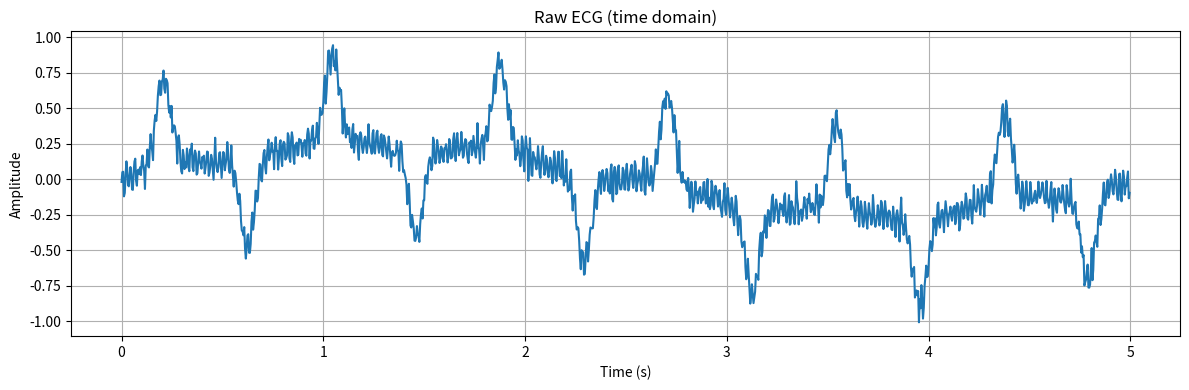
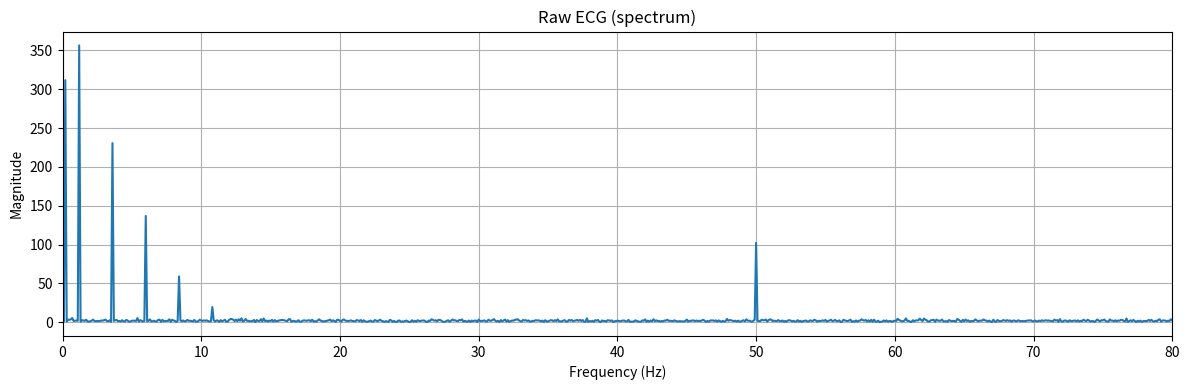
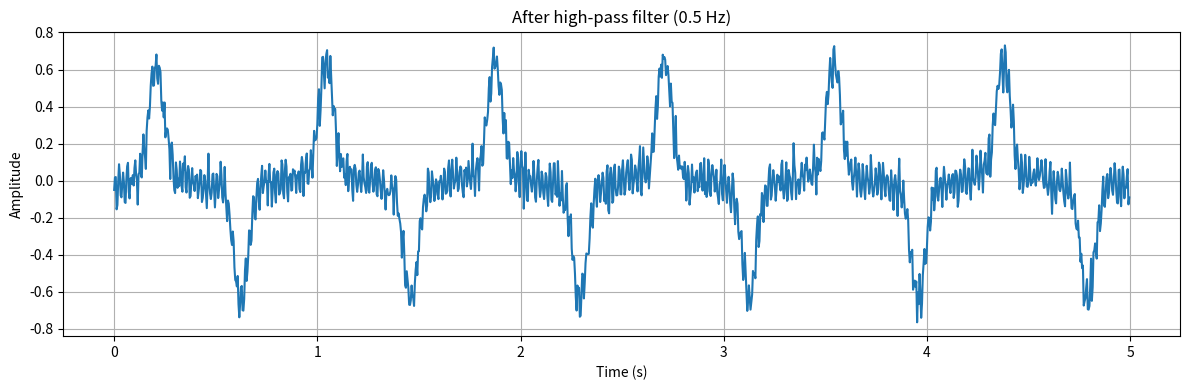
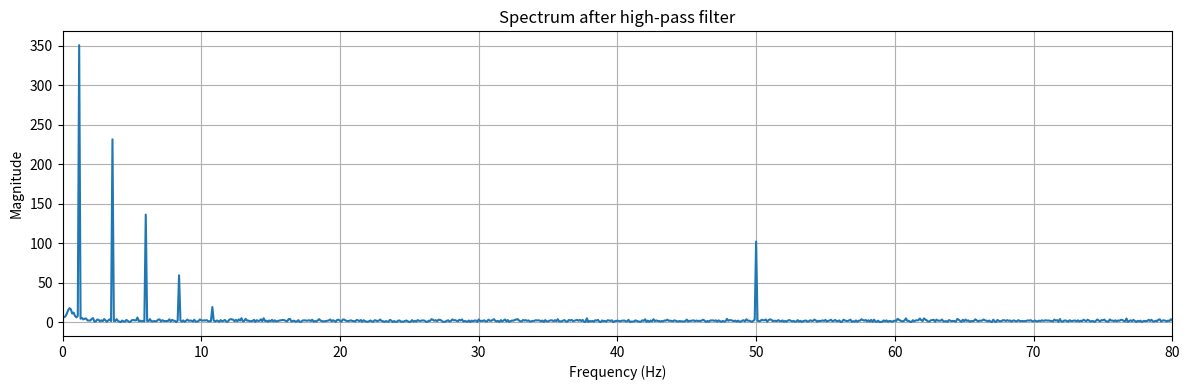
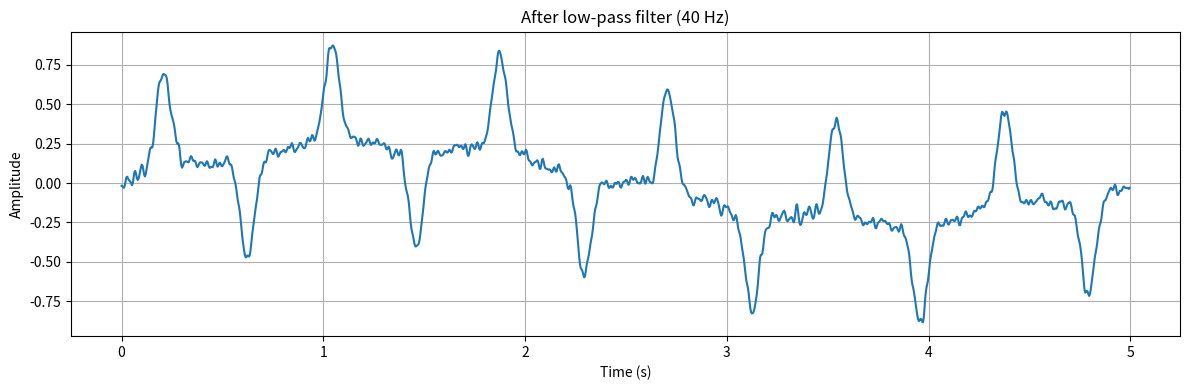
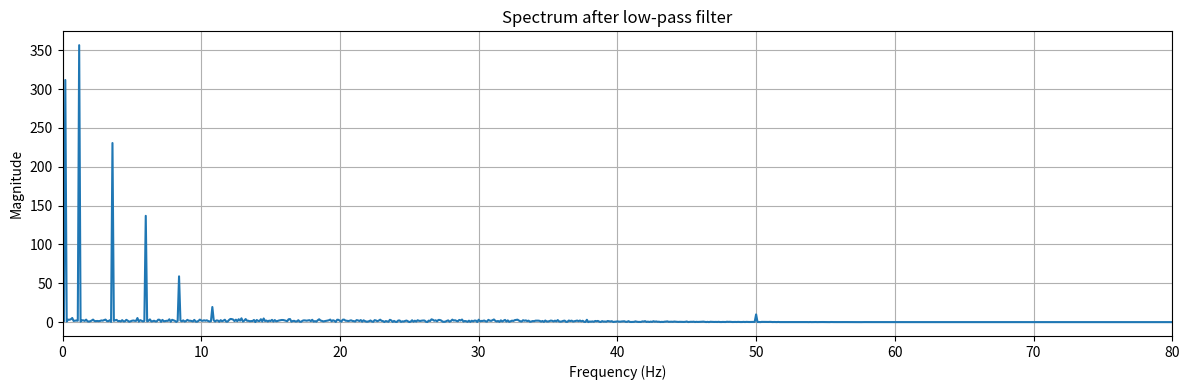
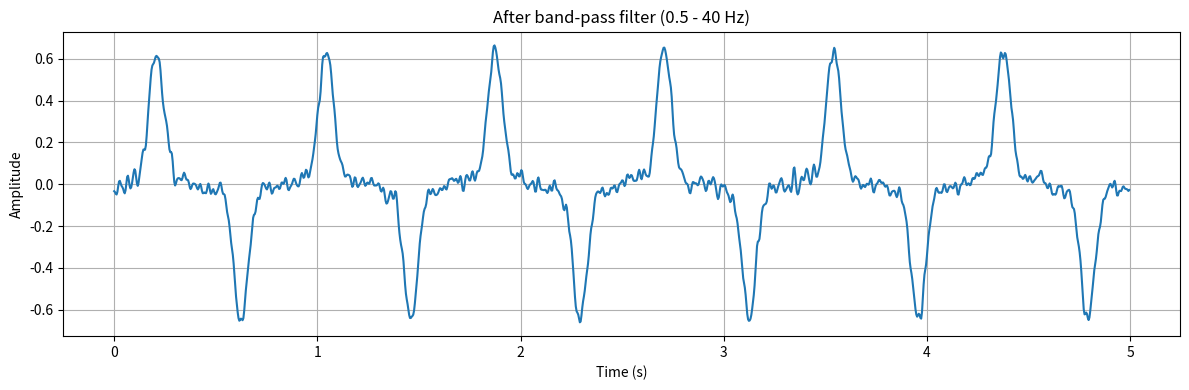
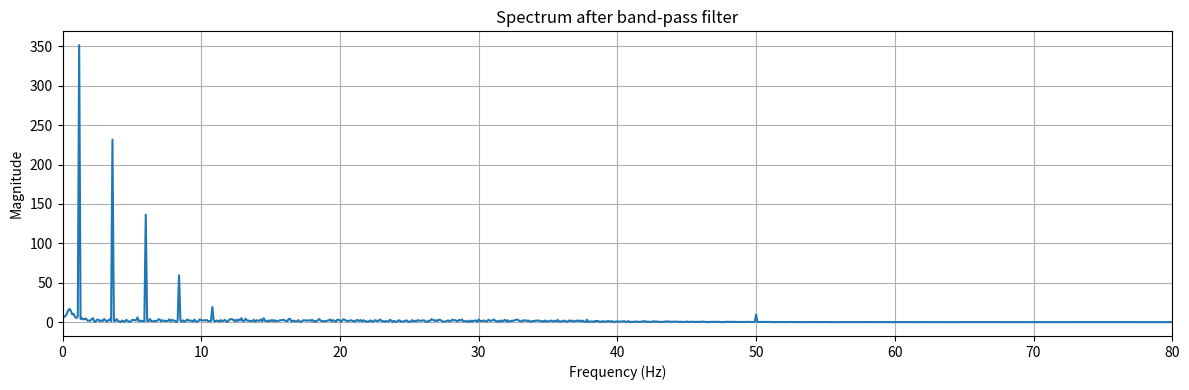
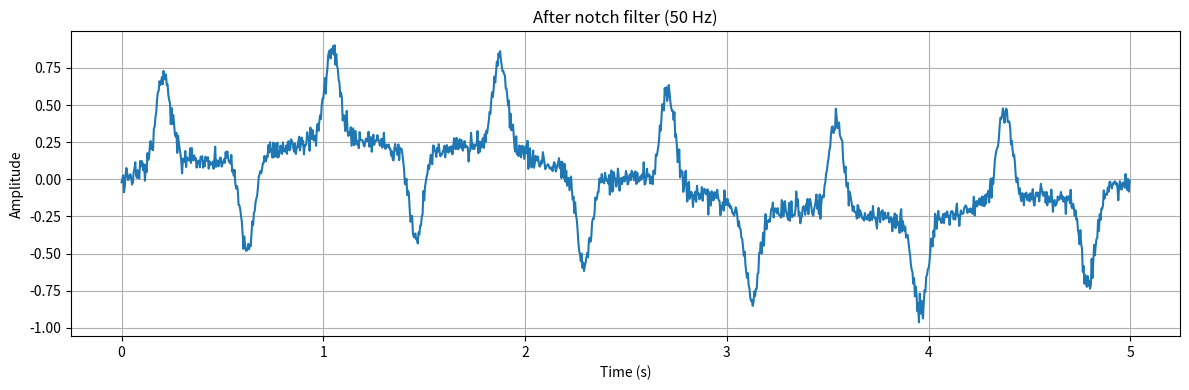
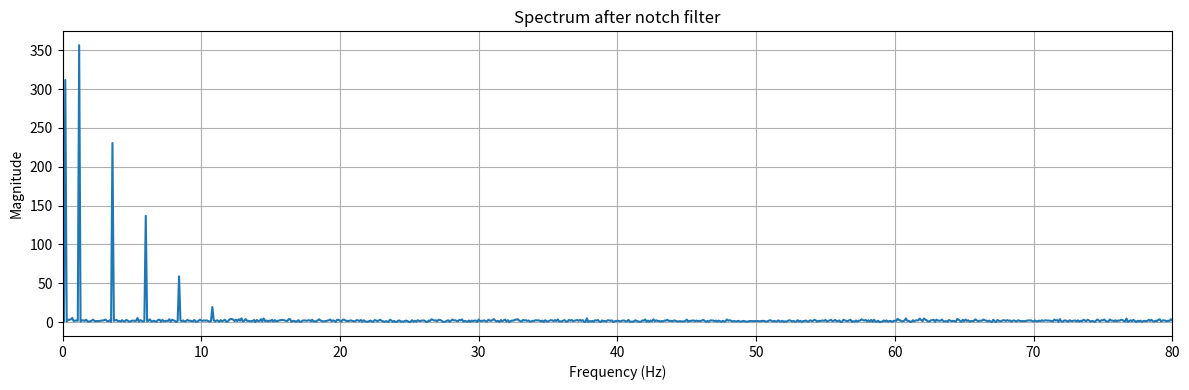
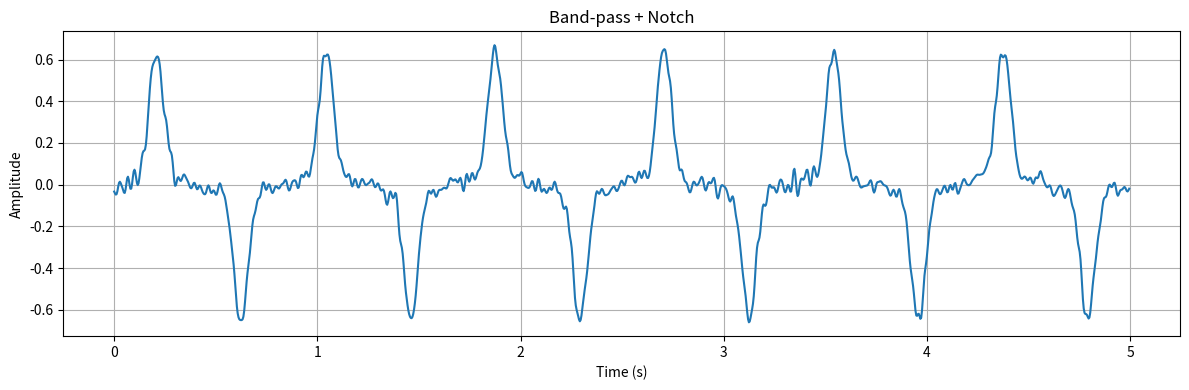
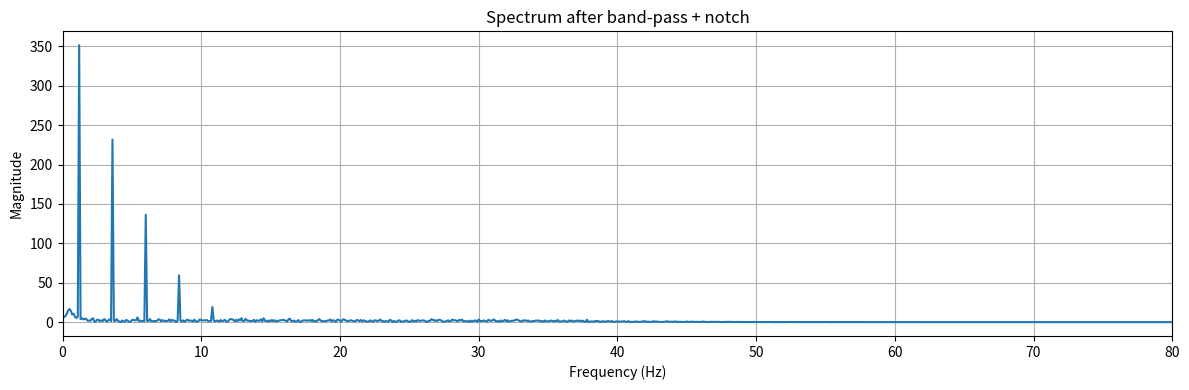
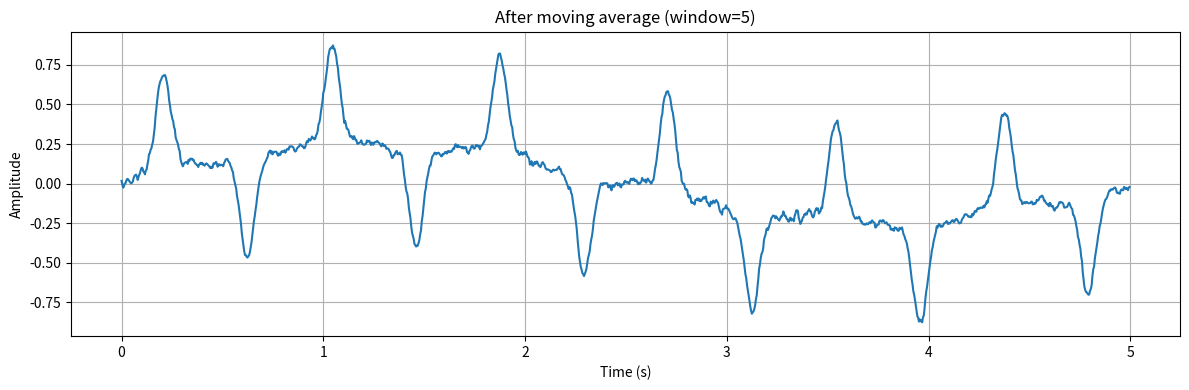
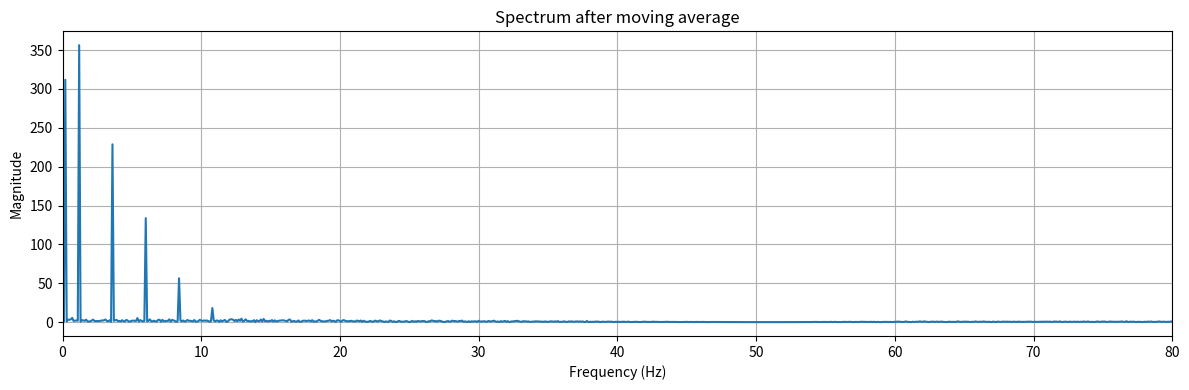
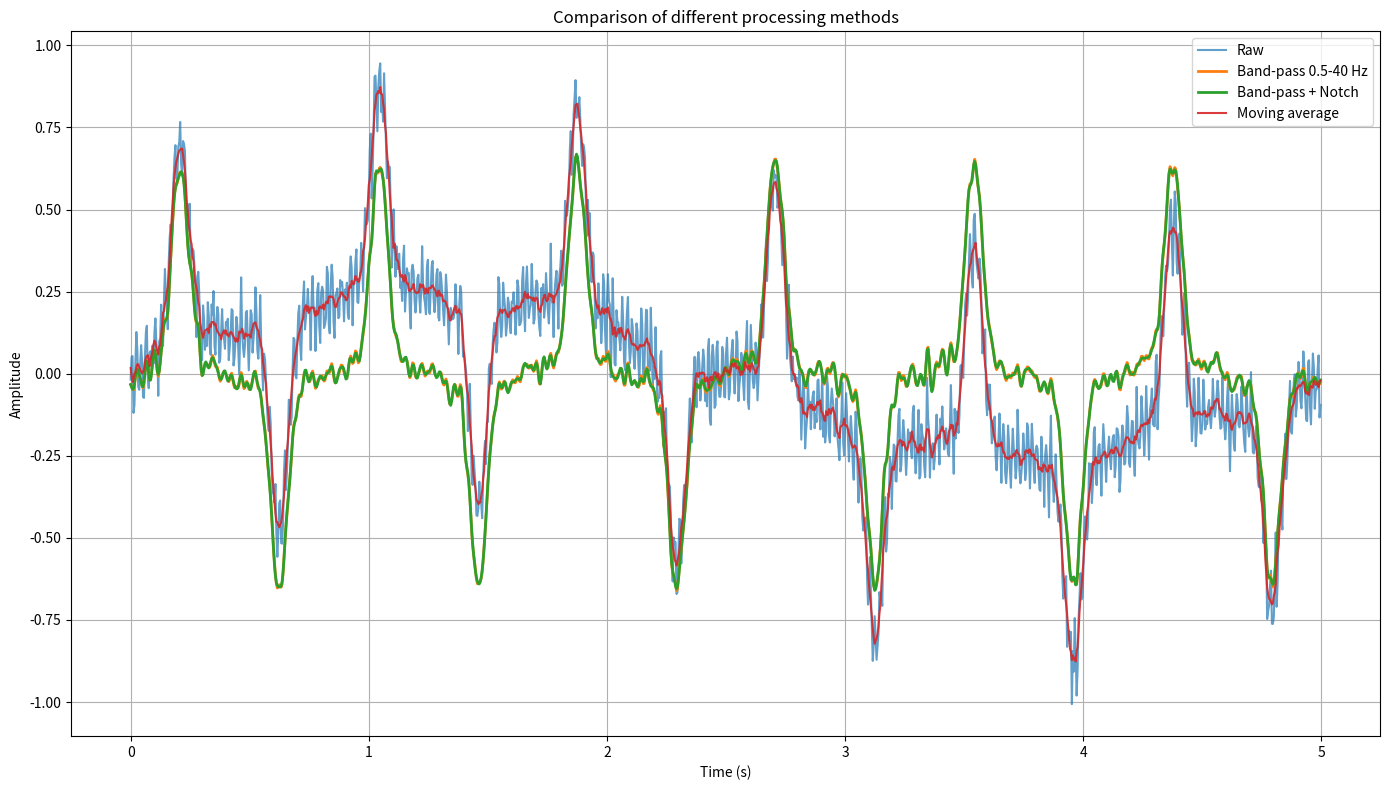

These charts were generated, in order, by the following Python code:
import numpy as np
import matplotlib.pyplot as plt
from scipy import signal


# =========================
# 0. 准备数据
# =========================
fs = 250  # 采样率，单位 Hz
t = np.arange(0, 10, 1/fs)  # 10 秒时间轴

# ------- 方案A：如果你有自己的真实 ECG，就替换这里 -------
# ecg = your_ecg_array

# ------- 方案B：先构造一个“脏”的模拟 ECG 用来实验 -------
# 基础低频心电样波（不是严格生理模型，只用于演示）
clean_ecg = (
    0.05 * np.sin(2 * np.pi * 1.2 * t) +
    0.6 * np.sin(2 * np.pi * 1.2 * t) ** 15
)

baseline_drift = 0.25 * np.sin(2 * np.pi * 0.2 * t)       # 基线漂移，0.2 Hz
powerline_noise = 0.08 * np.sin(2 * np.pi * 50 * t)       # 工频噪声，50 Hz
muscle_noise = 0.04 * np.random.randn(len(t))             # 高频随机噪声

ecg = clean_ecg + baseline_drift + powerline_noise + muscle_noise


# =========================
# 1. 工具函数
# =========================
def plot_signal(x, fs, title, start_sec=0, end_sec=5):
    """画时间域波形"""
    n0 = int(start_sec * fs)
    n1 = int(end_sec * fs)
    tt = np.arange(len(x)) / fs
    plt.figure(figsize=(12, 4))
    plt.plot(tt[n0:n1], x[n0:n1])
    plt.xlabel("Time (s)")
    plt.ylabel("Amplitude")
    plt.title(title)
    plt.grid(True)
    plt.tight_layout()
    plt.show()


def plot_spectrum(x, fs, title):
    """画幅度谱，帮助理解滤波前后频率成分"""
    freqs = np.fft.rfftfreq(len(x), d=1/fs)
    fft_mag = np.abs(np.fft.rfft(x))
    plt.figure(figsize=(12, 4))
    plt.plot(freqs, fft_mag)
    plt.xlabel("Frequency (Hz)")
    plt.ylabel("Magnitude")
    plt.title(title)
    plt.xlim(0, 80)
    plt.grid(True)
    plt.tight_layout()
    plt.show()


def design_butter_filter(fs, cutoff, btype, order=4):
    """
    设计 Butterworth（巴特沃斯）滤波器
    cutoff:
        高通/低通时传 float，例如 0.5 或 40
        带通时传 tuple/list，例如 (0.5, 40)
    btype: 'lowpass', 'highpass', 'bandpass'
    """
    nyq = 0.5 * fs
    if isinstance(cutoff, (tuple, list)):
        wn = [c / nyq for c in cutoff]
    else:
        wn = cutoff / nyq

    b, a = signal.butter(order, wn, btype=btype)
    return b, a


def apply_zero_phase_filter(x, b, a):
    """
    零相位滤波：先正向，再反向。
    优点：不会把 R 峰整体拖后。
    缺点：只能离线用，不适合严格实时。
    """
    return signal.filtfilt(b, a, x)


def notch_filter(x, fs, f0=50.0, Q=30):
    """
    陷波滤波器（notch）
    f0: 要抑制的中心频率，比如 50 Hz
    Q: 品质因数，越大越窄
    """
    b, a = signal.iirnotch(w0=f0, Q=Q, fs=fs)
    y = signal.filtfilt(b, a, x)
    return y


def moving_average(x, window_size):
    """
    移动平均，主要用于演示“平滑”效果。
    ECG 里不建议拿它当主力预处理，因为会抹钝波形。
    """
    kernel = np.ones(window_size) / window_size
    return np.convolve(x, kernel, mode='same')


# =========================
# 2. 看原始信号
# =========================
plot_signal(ecg, fs, "Raw ECG (time domain)")
plot_spectrum(ecg, fs, "Raw ECG (spectrum)")


# =========================
# 3. 高通滤波：去基线漂移
# =========================
b_hp, a_hp = design_butter_filter(fs, cutoff=0.5, btype='highpass', order=4)
ecg_hp = apply_zero_phase_filter(ecg, b_hp, a_hp)

plot_signal(ecg_hp, fs, "After high-pass filter (0.5 Hz)")
plot_spectrum(ecg_hp, fs, "Spectrum after high-pass filter")


# =========================
# 4. 低通滤波：去高频噪声
# =========================
b_lp, a_lp = design_butter_filter(fs, cutoff=40, btype='lowpass', order=4)
ecg_lp = apply_zero_phase_filter(ecg, b_lp, a_lp)

plot_signal(ecg_lp, fs, "After low-pass filter (40 Hz)")
plot_spectrum(ecg_lp, fs, "Spectrum after low-pass filter")


# =========================
# 5. 带通滤波：高通 + 低通一起做
# =========================
b_bp, a_bp = design_butter_filter(fs, cutoff=(0.5, 40), btype='bandpass', order=4)
ecg_bp = apply_zero_phase_filter(ecg, b_bp, a_bp)

plot_signal(ecg_bp, fs, "After band-pass filter (0.5 - 40 Hz)")
plot_spectrum(ecg_bp, fs, "Spectrum after band-pass filter")


# =========================
# 6. 陷波滤波：去 50 Hz 工频
# =========================
ecg_notch = notch_filter(ecg, fs, f0=50.0, Q=30)

plot_signal(ecg_notch, fs, "After notch filter (50 Hz)")
plot_spectrum(ecg_notch, fs, "Spectrum after notch filter")


# =========================
# 7. 组合处理：先带通，再陷波
# =========================
ecg_combo = notch_filter(ecg_bp, fs, f0=50.0, Q=30)

plot_signal(ecg_combo, fs, "Band-pass + Notch")
plot_spectrum(ecg_combo, fs, "Spectrum after band-pass + notch")


# =========================
# 8. 移动平均：演示“平滑会把波形抹钝”
# =========================
# 例如 5 点窗口，在 250 Hz 下相当于 5 / 250 = 0.02 秒
ecg_ma = moving_average(ecg, window_size=5)

plot_signal(ecg_ma, fs, "After moving average (window=5)")
plot_spectrum(ecg_ma, fs, "Spectrum after moving average")


# =========================
# 9. 把几种结果画在一起比较
# =========================
start_sec, end_sec = 0, 5
n0, n1 = int(start_sec * fs), int(end_sec * fs)
tt = np.arange(len(ecg)) / fs

plt.figure(figsize=(14, 8))
plt.plot(tt[n0:n1], ecg[n0:n1], label="Raw", alpha=0.7)
plt.plot(tt[n0:n1], ecg_bp[n0:n1], label="Band-pass 0.5-40 Hz", linewidth=2)
plt.plot(tt[n0:n1], ecg_combo[n0:n1], label="Band-pass + Notch", linewidth=2)
plt.plot(tt[n0:n1], ecg_ma[n0:n1], label="Moving average", alpha=0.9)
plt.xlabel("Time (s)")
plt.ylabel("Amplitude")
plt.title("Comparison of different processing methods")
plt.legend()
plt.grid(True)
plt.tight_layout()
plt.show()
